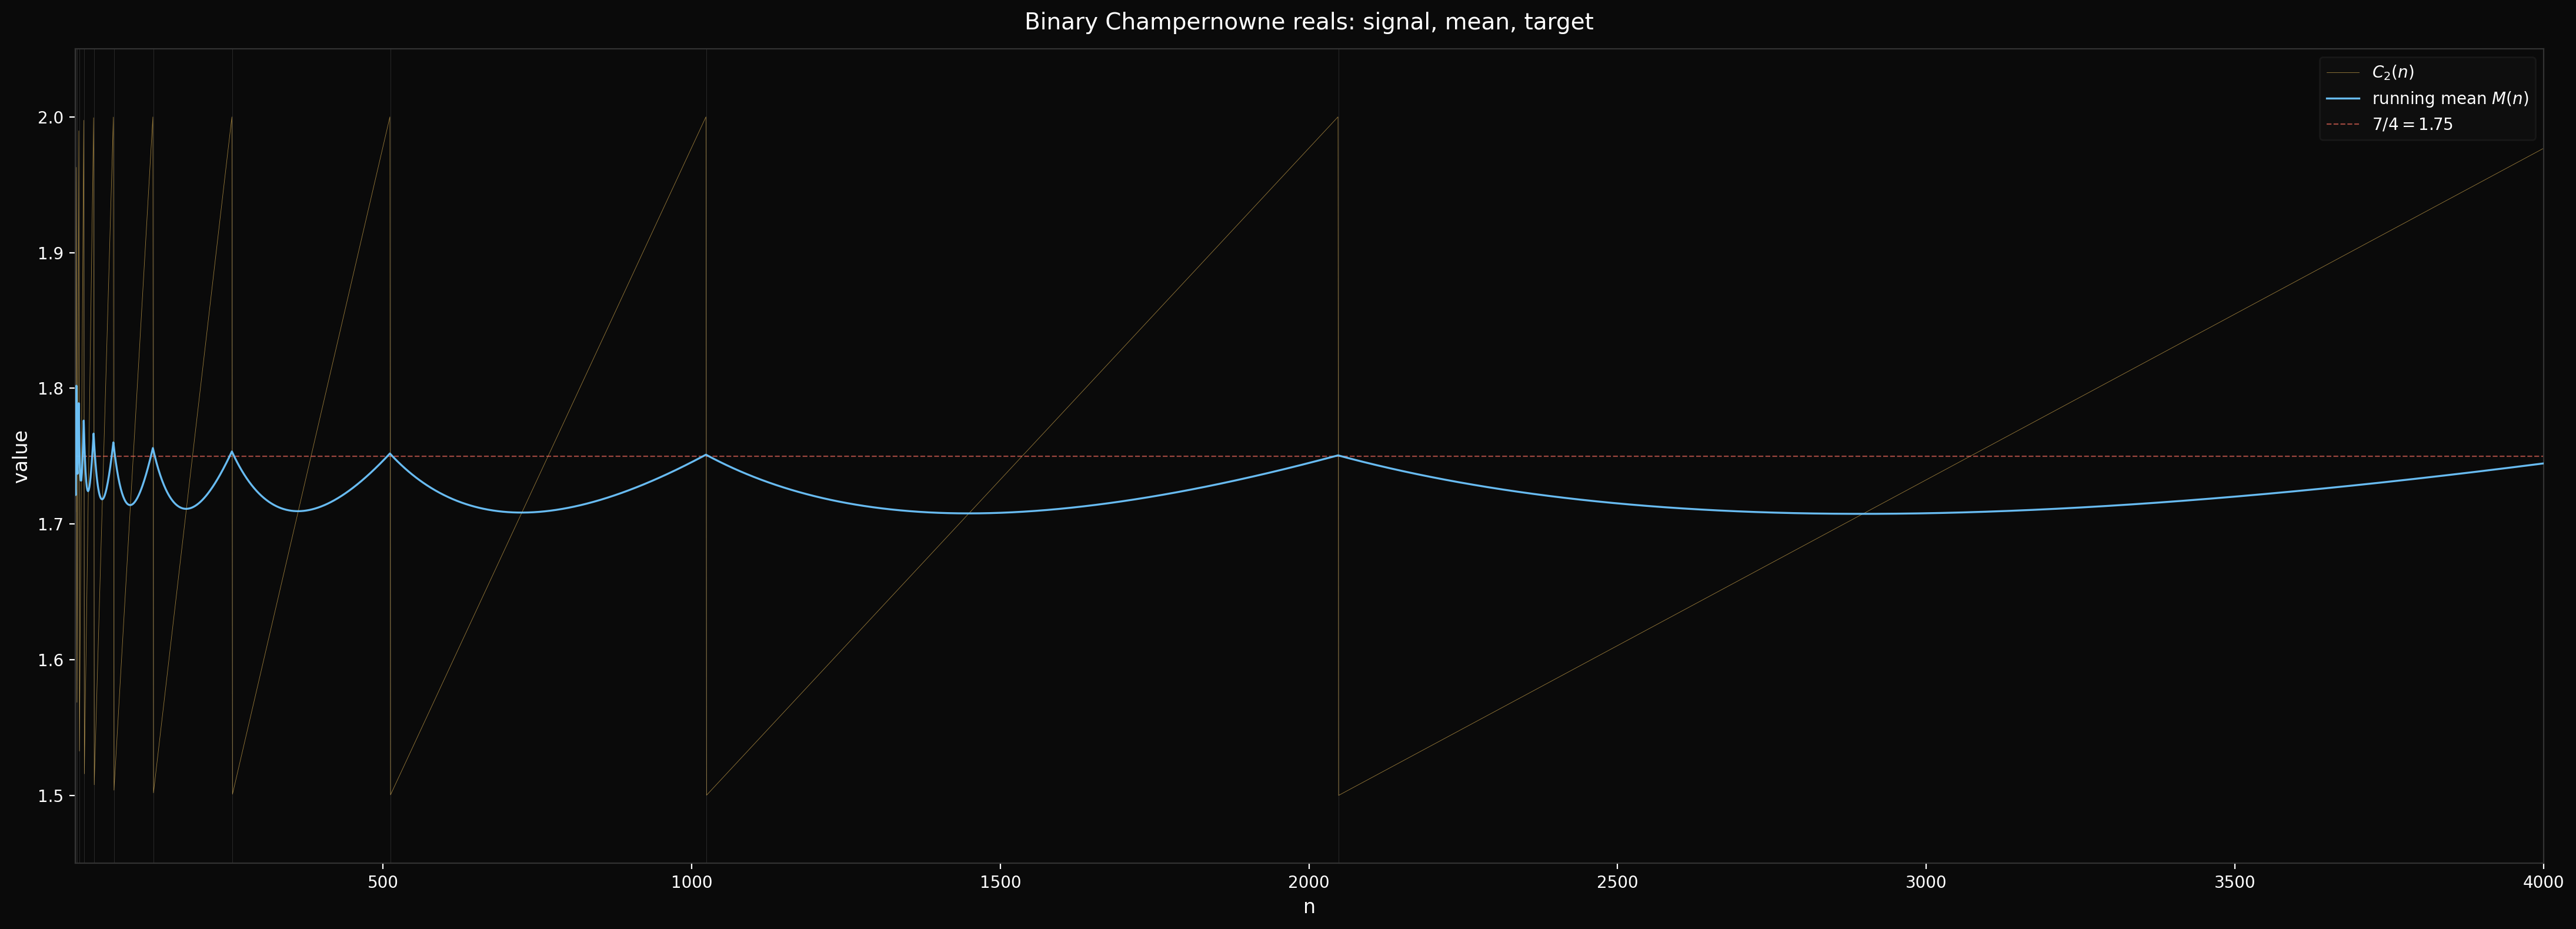

The script that saved this image:
"""
violin_diagnostic.py — the three curves, honest

C_2(n), its running mean, and the 7/4 target. No secant subtraction,
no normalization. Just the signal, its average, and the limit.
"""

import sys, os

_here = os.path.dirname(os.path.abspath(__file__))
sys.path.insert(0, os.path.join(_here, '..', '..'))             # base2/
sys.path.insert(0, os.path.join(_here, '..', '..', '..', '..', '..', 'core'))  # core/

import numpy as np
import matplotlib.pyplot as plt
from acm_core import acm_n_primes


N_MAX = 4000
K = 5


def binary_champernowne_real(n, count=K):
    primes = acm_n_primes(n, count)
    value = 1.0
    pos = 1
    for p in primes:
        for ch in bin(p)[2:]:
            value += int(ch) * 2.0**(-pos)
            pos += 1
    return value


print("Computing binary Champernowne reals...")
ns = np.arange(1, N_MAX + 1)
c2 = np.empty(N_MAX)
for i, n in enumerate(ns):
    if n % 1000 == 0:
        print(f"  n = {n}...")
    c2[i] = binary_champernowne_real(n)

run_mean = np.cumsum(c2) / np.arange(1, N_MAX + 1)

print("Plotting...")
fig, ax = plt.subplots(figsize=(22, 8))
fig.patch.set_facecolor('#0a0a0a')
ax.set_facecolor('#0a0a0a')

# Sawtooth
ax.plot(ns, c2, linewidth=0.3, color='#ffcc5c', alpha=0.6,
        label='$C_2(n)$', zorder=1)

# Running mean
ax.plot(ns, run_mean, linewidth=1.2, color='#6ec6ff', alpha=0.95,
        label='running mean $M(n)$', zorder=3)

# Target
ax.axhline(y=1.75, color='#ff6f61', linewidth=0.8, alpha=0.6,
           linestyle='--', label='$7/4 = 1.75$', zorder=2)

# Tooth boundaries
for d in range(1, 14):
    bnd = 2**d
    if bnd <= N_MAX:
        ax.axvline(x=bnd, color='white', linewidth=0.3, alpha=0.15)

ax.set_xlim(1, N_MAX)
ax.set_ylim(1.45, 2.05)
ax.set_xlabel('n', color='white', fontsize=12)
ax.set_ylabel('value', color='white', fontsize=12)
ax.set_title('Binary Champernowne reals: signal, mean, target',
             color='white', fontsize=14, pad=12)
ax.legend(loc='upper right', fontsize=10, framealpha=0.3,
          facecolor='#1a1a1a', edgecolor='#333', labelcolor='white')
ax.tick_params(colors='white')
for spine in ax.spines.values():
    spine.set_color('#333')

plt.tight_layout()
plt.savefig('violin_diagnostic.png', dpi=200, facecolor='#0a0a0a',
            bbox_inches='tight')
print("-> violin_diagnostic.png")
print(f"Running mean at n={N_MAX}: {run_mean[-1]:.6f}")
